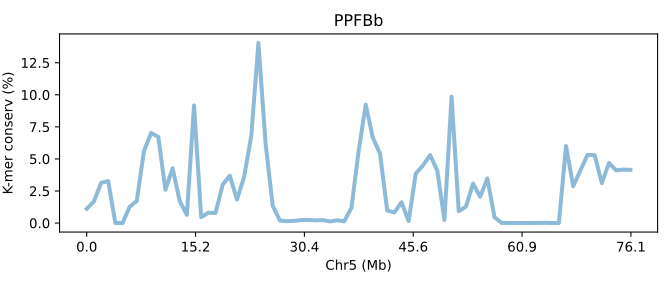

The data file committed next to this chart (first rows):
SeqID	Chr5 (Mb)	K-mer conserv (%)	Group	Group_chrom
PPFBb.chr5	0.0	1.113	0	0
PPFBb.chr5	0.01315	1.681	0	0
PPFBb.chr5	0.02629	3.131	0	0
PPFBb.chr5	0.03944	3.273	0	0
PPFBb.chr5	0.05258	0.0	0	0
PPFBb.chr5	0.06573	0.00292	0	0
PPFBb.chr5	0.07887	1.263	0	0
PPFBb.chr5	0.09202	1.737	0	0
PPFBb.chr5	0.1052	5.615	0	0
PPFBb.chr5	0.1183	7.021	0	0
PPFBb.chr5	0.1315	6.721	0	0
PPFBb.chr5	0.1446	2.593	0	0
PPFBb.chr5	0.1577	4.269	0	0
PPFBb.chr5	0.1709	1.705	0	0
PPFBb.chr5	0.184	0.636	0	0
PPFBb.chr5	0.1972	9.17	0	0
PPFBb.chr5	0.2103	0.456	0	0
PPFBb.chr5	0.2235	0.8047	0	0
PPFBb.chr5	0.2366	0.7767	0	0
PPFBb.chr5	0.2498	2.986	0	0
PPFBb.chr5	0.2629	3.692	0	0
PPFBb.chr5	0.2761	1.826	0	0
PPFBb.chr5	0.2892	3.601	0	0
PPFBb.chr5	0.3024	6.79	0	0
PPFBb.chr5	0.3155	14.04	0	0
PPFBb.chr5	0.3286	6.205	0	0
PPFBb.chr5	0.3418	1.347	0	0
PPFBb.chr5	0.3549	0.1937	0	0
PPFBb.chr5	0.3681	0.1438	0	0
PPFBb.chr5	0.3812	0.172	0	0
PPFBb.chr5	0.3944	0.2343	0	0
PPFBb.chr5	0.4075	0.2394	0	0
PPFBb.chr5	0.4207	0.2088	0	0
PPFBb.chr5	0.4338	0.2327	0	0
PPFBb.chr5	0.447	0.1261	0	0
PPFBb.chr5	0.4601	0.2128	0	0
PPFBb.chr5	0.4732	0.1372	0	0
PPFBb.chr5	0.4864	1.186	0	0
PPFBb.chr5	0.4995	5.573	0	0
PPFBb.chr5	0.5127	9.227	0	0
PPFBb.chr5	0.5258	6.64	0	0
PPFBb.chr5	0.539	5.412	0	0
PPFBb.chr5	0.5521	0.982	0	0
PPFBb.chr5	0.5653	0.825	0	0
PPFBb.chr5	0.5784	1.616	0	0
PPFBb.chr5	0.5916	0.1577	0	0
PPFBb.chr5	0.6047	3.86	0	0
PPFBb.chr5	0.6178	4.491	0	0
PPFBb.chr5	0.631	5.297	0	0
PPFBb.chr5	0.6441	4.092	0	0
PPFBb.chr5	0.6573	0.2358	0	0
PPFBb.chr5	0.6704	9.853	0	0
PPFBb.chr5	0.6836	0.9237	0	0
PPFBb.chr5	0.6967	1.272	0	0
PPFBb.chr5	0.7099	3.078	0	0
PPFBb.chr5	0.723	2.05	0	0
PPFBb.chr5	0.7362	3.475	0	0
PPFBb.chr5	0.7493	0.4574	0	0
PPFBb.chr5	0.7625	0.006873	0	0
PPFBb.chr5	0.7756	0.006757	0	0
... 17 more rows
